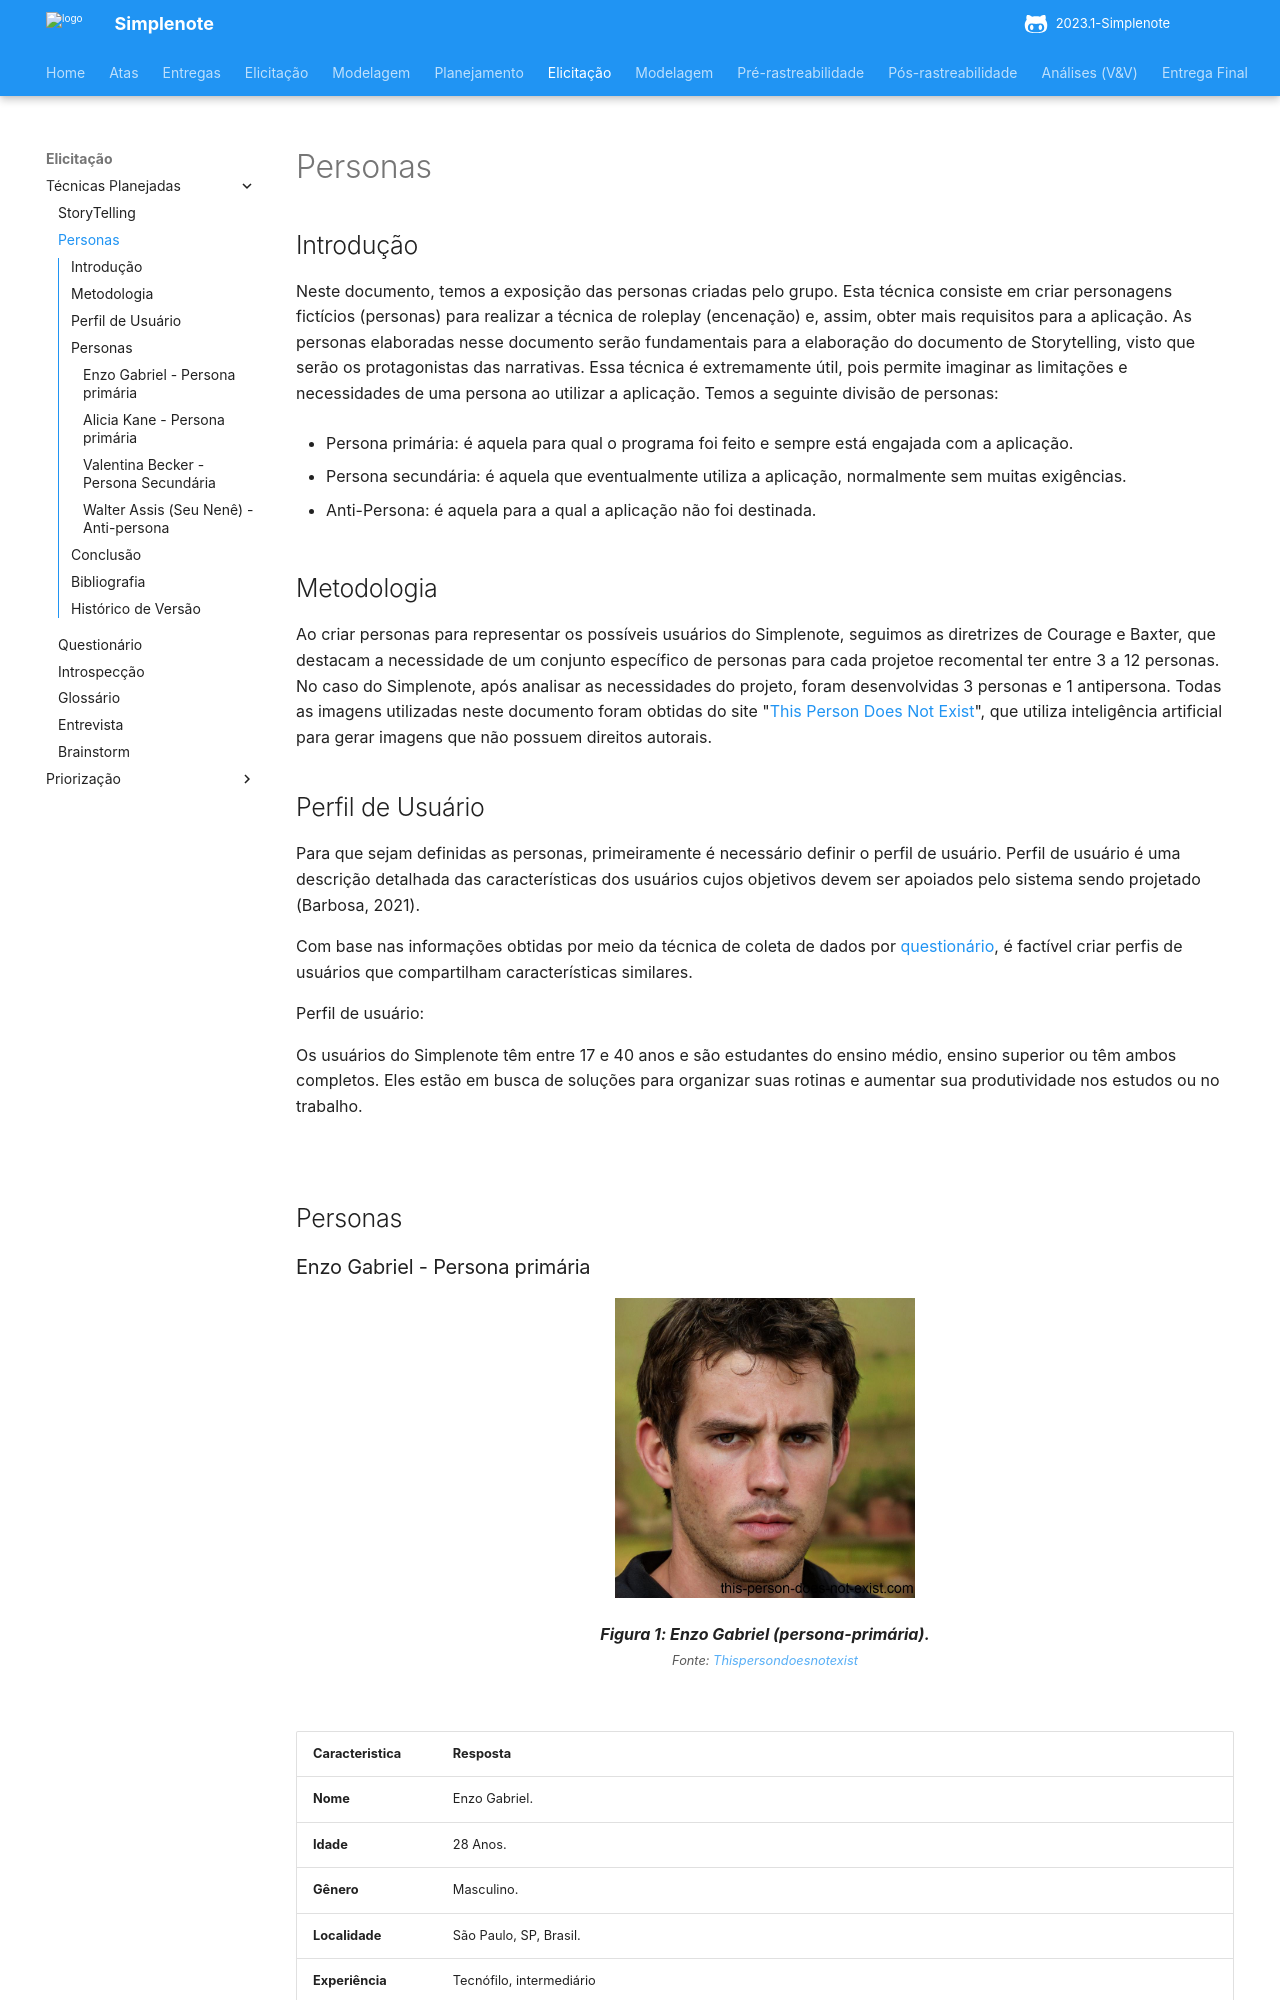

repository: ananorberto/2023.1-Simplenote · page: elicitacao/personas/index.html · generator: mkdocs

# Personas



## Introdução

Neste documento, temos a exposição das personas criadas pelo grupo. Esta técnica consiste em criar personagens fictícios (personas) para realizar a técnica de roleplay (encenação) e, assim, obter mais requisitos para a aplicação. As personas elaboradas nesse documento serão fundamentais para a elaboração do documento de Storytelling, visto que serão os protagonistas das narrativas. Essa técnica é extremamente útil, pois permite imaginar as limitações e necessidades de uma persona ao utilizar a aplicação. Temos a seguinte divisão de personas: </br>

- Persona primária: é aquela para qual o programa foi feito e sempre está engajada com a aplicação.</br>

- Persona secundária: é aquela que eventualmente utiliza a aplicação, normalmente sem muitas exigências.</br>

- Anti-Persona: é aquela para a qual a aplicação não foi destinada.</br>



## Metodologia



Ao criar personas para representar os possíveis usuários do Simplenote, seguimos as diretrizes de Courage e Baxter, que destacam a necessidade de um conjunto específico de personas para cada projetoe recomental ter entre 3 a 12 personas. No caso do Simplenote, após analisar as necessidades do projeto, foram desenvolvidas 3 personas e 1 antipersona. Todas as imagens utilizadas neste documento foram obtidas do site "[This Person Does Not Exist](https://this-person-does-not-exist.com/en)", que utiliza inteligência artificial para gerar imagens que não possuem direitos autorais.



## Perfil de Usuário

Para que sejam definidas as personas, primeiramente é necessário definir o perfil de usuário. Perfil de usuário é uma descrição detalhada das características dos usuários cujos objetivos devem ser apoiados pelo sistema sendo projetado (Barbosa, 2021).</br>



Com base nas informações obtidas por meio da técnica de coleta de dados por [questionário](https://requisitos-de-software.github.io/2023.1-Simplenote/elicitacao/questionario/), é factível criar perfis de usuários que compartilham características similares.</br>



Perfil de usuário:



Os usuários do Simplenote têm entre 17 e 40 anos e são estudantes do ensino médio, ensino superior ou têm ambos completos. Eles estão em busca de soluções para organizar suas rotinas e aumentar sua produtividade nos estudos ou no trabalho.



</br>



## Personas
